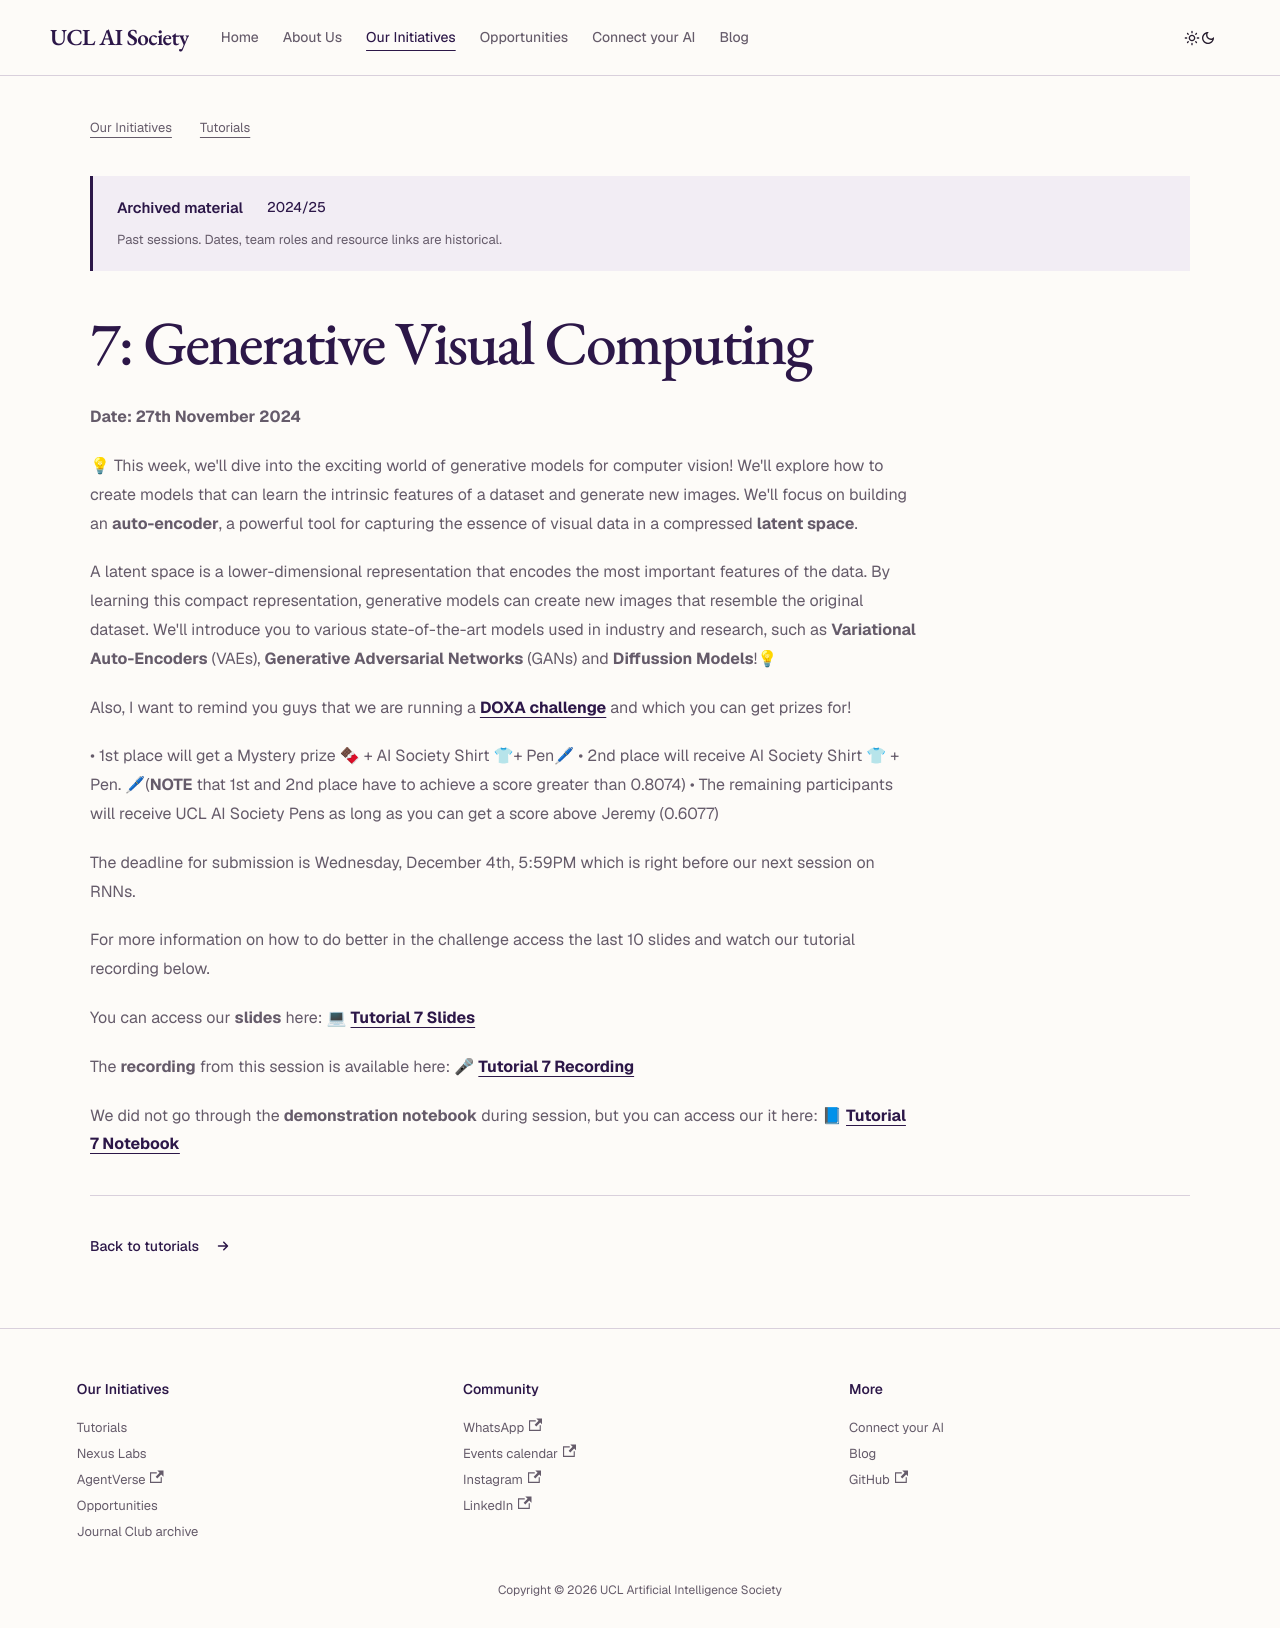

repository: UCLAIS/UCLAIS.github.io · page: our-initiatives/tutorials/2024-2025/visual-computing-2/index.html · generator: docusaurus

---
sidebar_position: 9
---

# 7: Generative Visual Computing

**Date: 27th November 2024**

💡 This week, we'll dive into the exciting world of generative models for computer vision! We'll explore how to create models that can learn the intrinsic features of a dataset and generate new images. We'll focus on building an **auto-encoder**, a powerful tool for capturing the essence of visual data in a compressed **latent space**.

A latent space is a lower-dimensional representation that encodes the most important features of the data. By learning this compact representation, generative models can create new images that resemble the original dataset. We'll introduce you to various state-of-the-art models used in industry and research, such as **Variational Auto-Encoders** (VAEs), **Generative Adversarial Networks** (GANs) and **Diffussion Models**!💡

Also, I want to remind you guys that we are running a [**DOXA challenge**](https://doxaai.com/competition/cifar-10) and which you can get prizes for!

•  1st place will get a Mystery prize 🍫 + AI Society Shirt 👕+ Pen🖊 
•  2nd place will receive AI Society Shirt 👕 + Pen. 🖊(**NOTE** that 1st and 2nd place have to achieve a score greater than 0.8074)
•  The remaining participants will receive UCL AI Society Pens as long as you can get a score above Jeremy (0.6077)

The deadline for submission is Wednesday, December 4th, 5:59PM which is right before our next session on RNNs.

For more information on how to do better in the challenge access the last 10 slides and watch our tutorial recording below.

You can access our **slides** here: 💻 [**Tutorial 7 Slides**](https://www.canva.com/design/DAGSEDAKiHs/jRkDsMJRc65jzSe0KgmbYg/view?utm_content=DAGSEDAKiHs&utm_campaign=designshare&utm_medium=link&utm_source=editor)

The **recording** from this session is available here: 🎤 [**Tutorial 7 Recording**](https://youtu.be/5ceoctSndC0)

We did not go through the **demonstration notebook** during session, but you can access our it here: 📘 [**Tutorial 7 Notebook**](https://github.com/UCLAIS/ml-tutorials-season-5/blob/main/week-7/VAE_andAE.ipynb)
